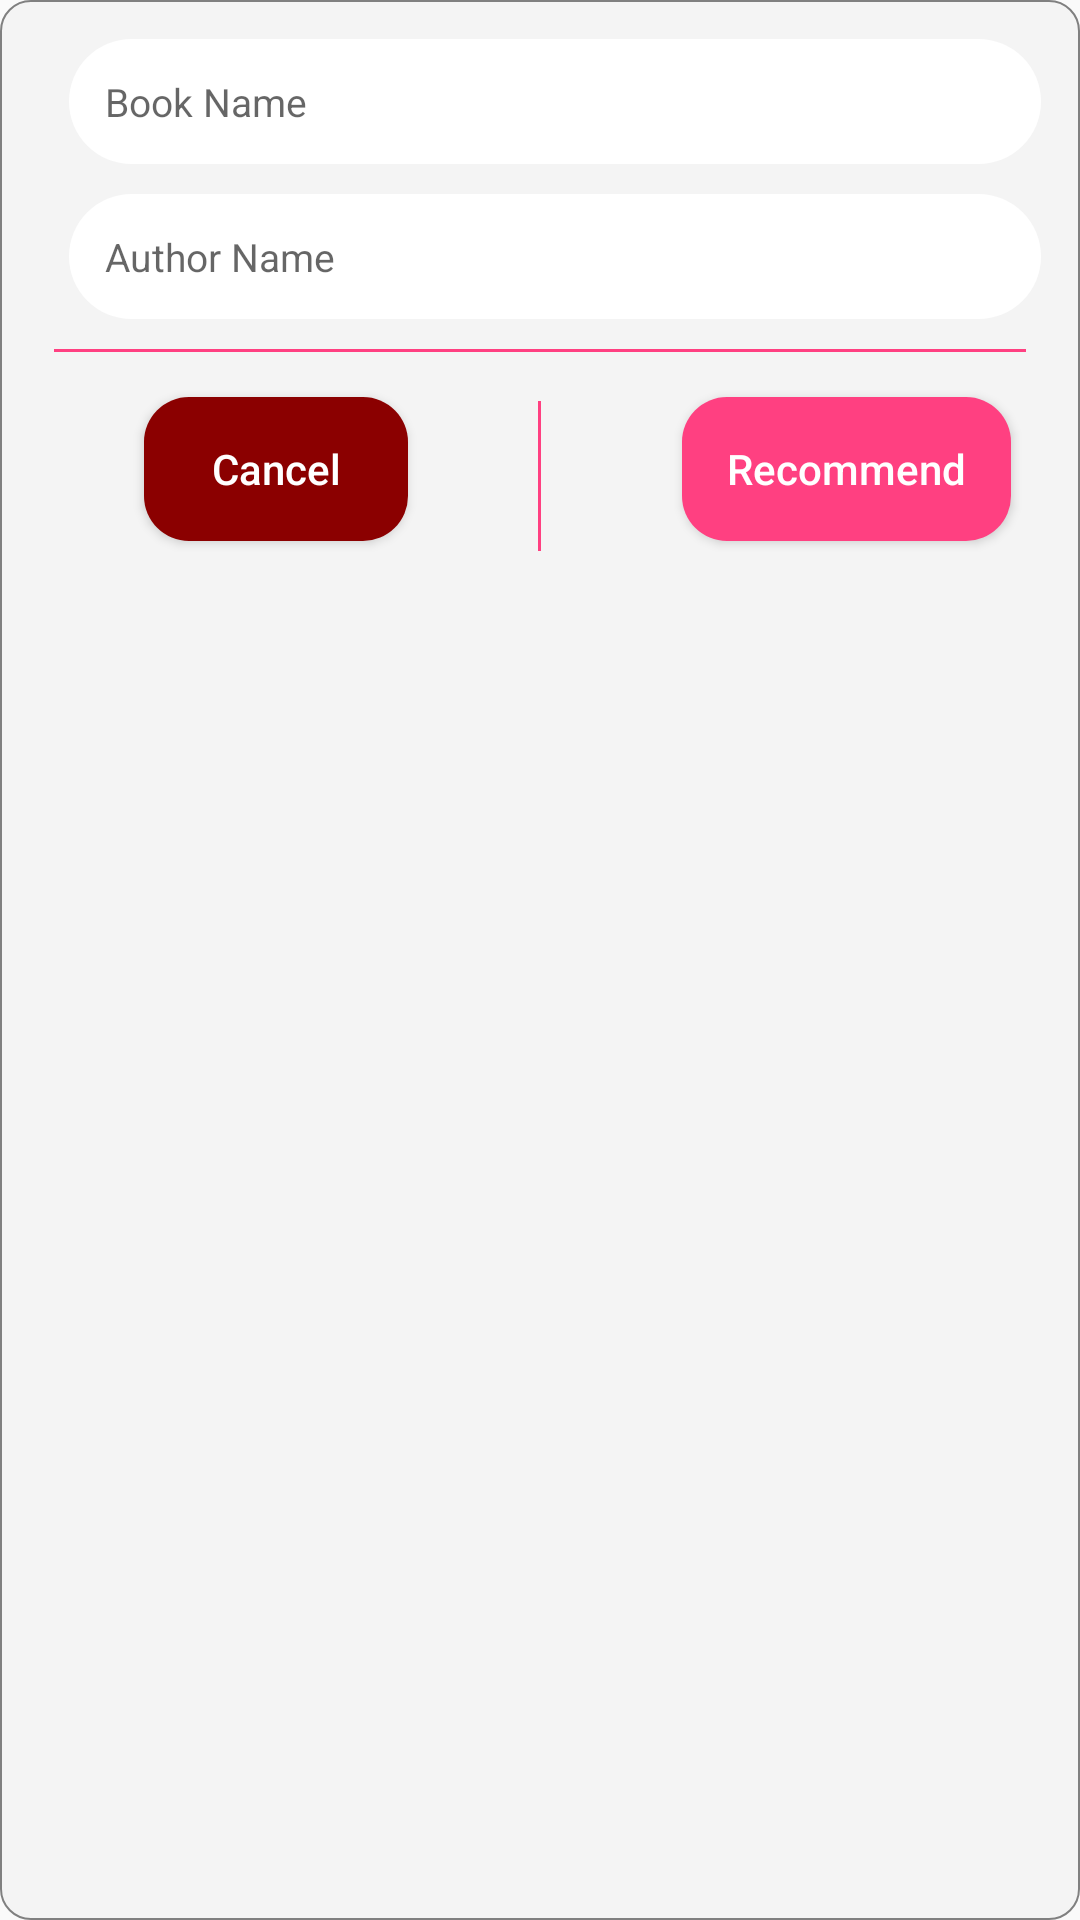

The Android layout XML behind this screen, and the referenced resources:
<!-- AndroidManifest.xml: application theme AppTheme.NoActionBar -->
<!-- res/layout/user_recommendation_dialog.xml -->
<?xml version="1.0" encoding="utf-8"?>
<ScrollView
    xmlns:android="http://schemas.android.com/apk/res/android"
    android:layout_width="match_parent"
    android:layout_height="match_parent"
    android:fillViewport="true"
    android:padding="8dp"
    android:background="@drawable/rounded_dialog">

    <LinearLayout
        android:layout_width="match_parent"
        android:layout_height="match_parent"
        android:orientation="vertical">

        <EditText
            android:id="@+id/bookName"
            android:background="@drawable/editbox2"
            android:layout_marginTop="5dp"
            android:layout_marginLeft="15dp"
            android:layout_marginRight="5dp"
            android:layout_width="match_parent"
            android:layout_height="wrap_content"
            android:hint="Book Name"
            android:textSize="13sp" />

        <EditText
            android:id="@+id/authorName"
            android:background="@drawable/editbox2"
            android:layout_marginTop="10dp"
            android:layout_marginLeft="15dp"
            android:layout_marginRight="5dp"
            android:layout_width="match_parent"
            android:textSize="13sp"
            android:layout_height="wrap_content"
            android:hint="Author Name" />

        <View
            android:layout_width="match_parent"
            android:layout_height="1dp"
            android:background="@color/colorAccent"
            android:layout_margin="10dp"/>

        <FrameLayout
            android:layout_width="match_parent"
            android:layout_height="wrap_content"
            android:orientation="horizontal"
            android:layout_gravity="center">
            <View
                android:layout_width="1dp"
                android:layout_height="50dp"
                android:layout_gravity="center"
                android:background="@color/colorAccent" />

            <Button
                android:id="@+id/addBook"
                android:layout_marginTop="5dp"
                android:layout_width="wrap_content"
                android:layout_height="match_parent"
                android:layout_gravity="center_horizontal|right"
                android:background="@drawable/buttonstyle1"
                android:text="Recommend"
                android:textAllCaps="false"
                android:layout_marginRight="15dp"
                android:textColor="#fff"
                android:textSize="14sp"
                android:paddingRight="15dp"
                android:paddingLeft="15dp"
                android:layout_marginBottom="10dp"/>

            <Button
                android:id="@+id/cancelBook"
                android:layout_marginTop="5dp"
                android:layout_width="wrap_content"
                android:layout_height="match_parent"
                android:layout_gravity="center_horizontal|left"
                android:background="@drawable/buttonstyle2"
                android:text="Cancel"
                android:textAllCaps="false"
                android:paddingLeft="20dp"
                android:paddingRight="20dp"
                android:layout_marginLeft="40dp"
                android:textColor="#fff"
                android:textSize="14sp"
                android:layout_marginBottom="10dp"/>

        </FrameLayout>

    </LinearLayout>

</ScrollView>
<!-- resources referenced by this layout -->
<resources>
  <color name="colorAccent">#FF4081</color>
  <!-- drawable buttonstyle1 (drawable) -->
  <?xml version="1.0" encoding="utf-8"?>
  <shape xmlns:android="http://schemas.android.com/apk/res/android">
  <solid android:color="@color/colorAccent"/>
      <corners android:radius="15dp"/>
      <padding android:top="5dp" android:bottom="5dp" android:left="25dp" android:right="25dp"/>
  </shape>
  <!-- drawable buttonstyle2 (drawable) -->
  <?xml version="1.0" encoding="utf-8"?>
  <shape xmlns:android="http://schemas.android.com/apk/res/android">
      <solid android:color="#8B0000"/>
      <corners android:radius="15dp"/>
      <padding android:top="5dp" android:bottom="5dp" android:left="15dp" android:right="15dp"/>
  </shape>
  <!-- drawable editbox2 (drawable) -->
  <?xml version="1.0" encoding="utf-8"?>
  <shape xmlns:android="http://schemas.android.com/apk/res/android">
  <corners android:radius="50dp"></corners>
      <padding android:bottom="12dp" android:left="12dp" android:right="12dp" android:top="12dp"/>
      <solid android:color="#fff"/>
  </shape>
  <!-- drawable rounded_dialog (drawable) -->
  <?xml version="1.0" encoding="utf-8"?>
  <shape xmlns:android="http://schemas.android.com/apk/res/android">
      android:shape="rectangle">
      <solid android:color="#f4f4f4" />
      <stroke android:width="0.5dp"
          android:color="#808080" />
      <corners
          android:radius="10dp"/>
  </shape>
  <style name="AppTheme.NoActionBar">
          <item name="windowActionBar">false</item>
          <item name="windowNoTitle">true</item>
      </style>
</resources>
